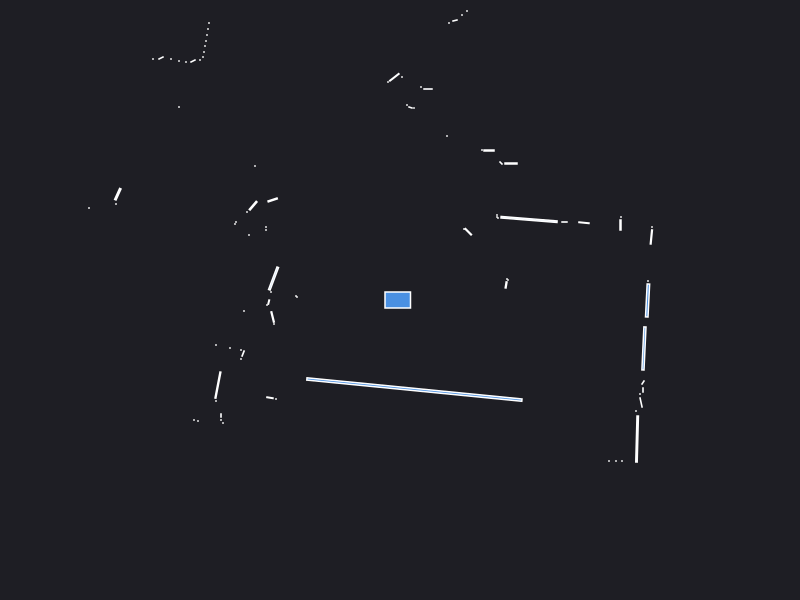

The data file committed next to this chart (first rows):
0.000000	0.000000	0.049500
2.48	0.19	0.000441
1.061	0.1507	0.003100
1.08	0.2	0.000441
1.07	0.21	0.000441
2.514	0.6301	0.006555
2.52	0.73	0.000441
2.205	0.75	0.003600
2.21	0.83	0.000441
1.84	0.7725	0.004211
1.645	0.78	0.001470
1.29	0.8054	0.04663
0.98	0.82	0.000441
0.97	0.83	0.000441
0.97	0.85	0.000441
0.6825	0.6825	0.007225
0.64	0.71	0.000441
1.11	1.365	0.004200
1.01	1.37	0.001657
0.89	1.495	0.003600
0.82	1.5	0.000441
2.04	4.87	0.000441
1.41	4.08	0.000441
1.35	4.09	0.000441
1.3	4.11	0.000441
0.47	1.64	0.000441
1.35	5.2	0.000441
0.67	2.89	0.000441
0.62	2.85	0.000441
0.55	2.795	0.001866
0.49	2.77	0.000441
0.28	2.11	0.002100
0.21	2.13	0.000441
0.14	1.92	0.000441
0.105	1.925	0.001557
0.07	1.95	0.000441
0.02	2.23	0.000441
-0.05661	2.227	0.01066
-0.12	2.18	0.000441
-0.4999	3.351	0.02663
-0.7798	3.397	0.004211
-0.88	3.4	0.000441
-0.93	3.41	0.000441
-0.98	3.42	0.000441
-1.03	3.44	0.000441
-1.08	3.46	0.000441
-1.14	3.49	0.000441
-2.07	5.37	0.000441
-2.09	5.2	0.000441
-2.11	5.06	0.000441
-2.12	4.91	0.000441
-2.14	4.78	0.000441
-2.17	4.7	0.000441
-1.94	3.8	0.000441
-2.2	3.93	0.000441
-2.24	3.88	0.000441
-2.3	3.86	0.000441
-2.38	3.87	0.000441
-2.45	3.88	0.000441
-2.53	3.89	0.000441
-1.91	2.77	0.000441
... 61 more rows
